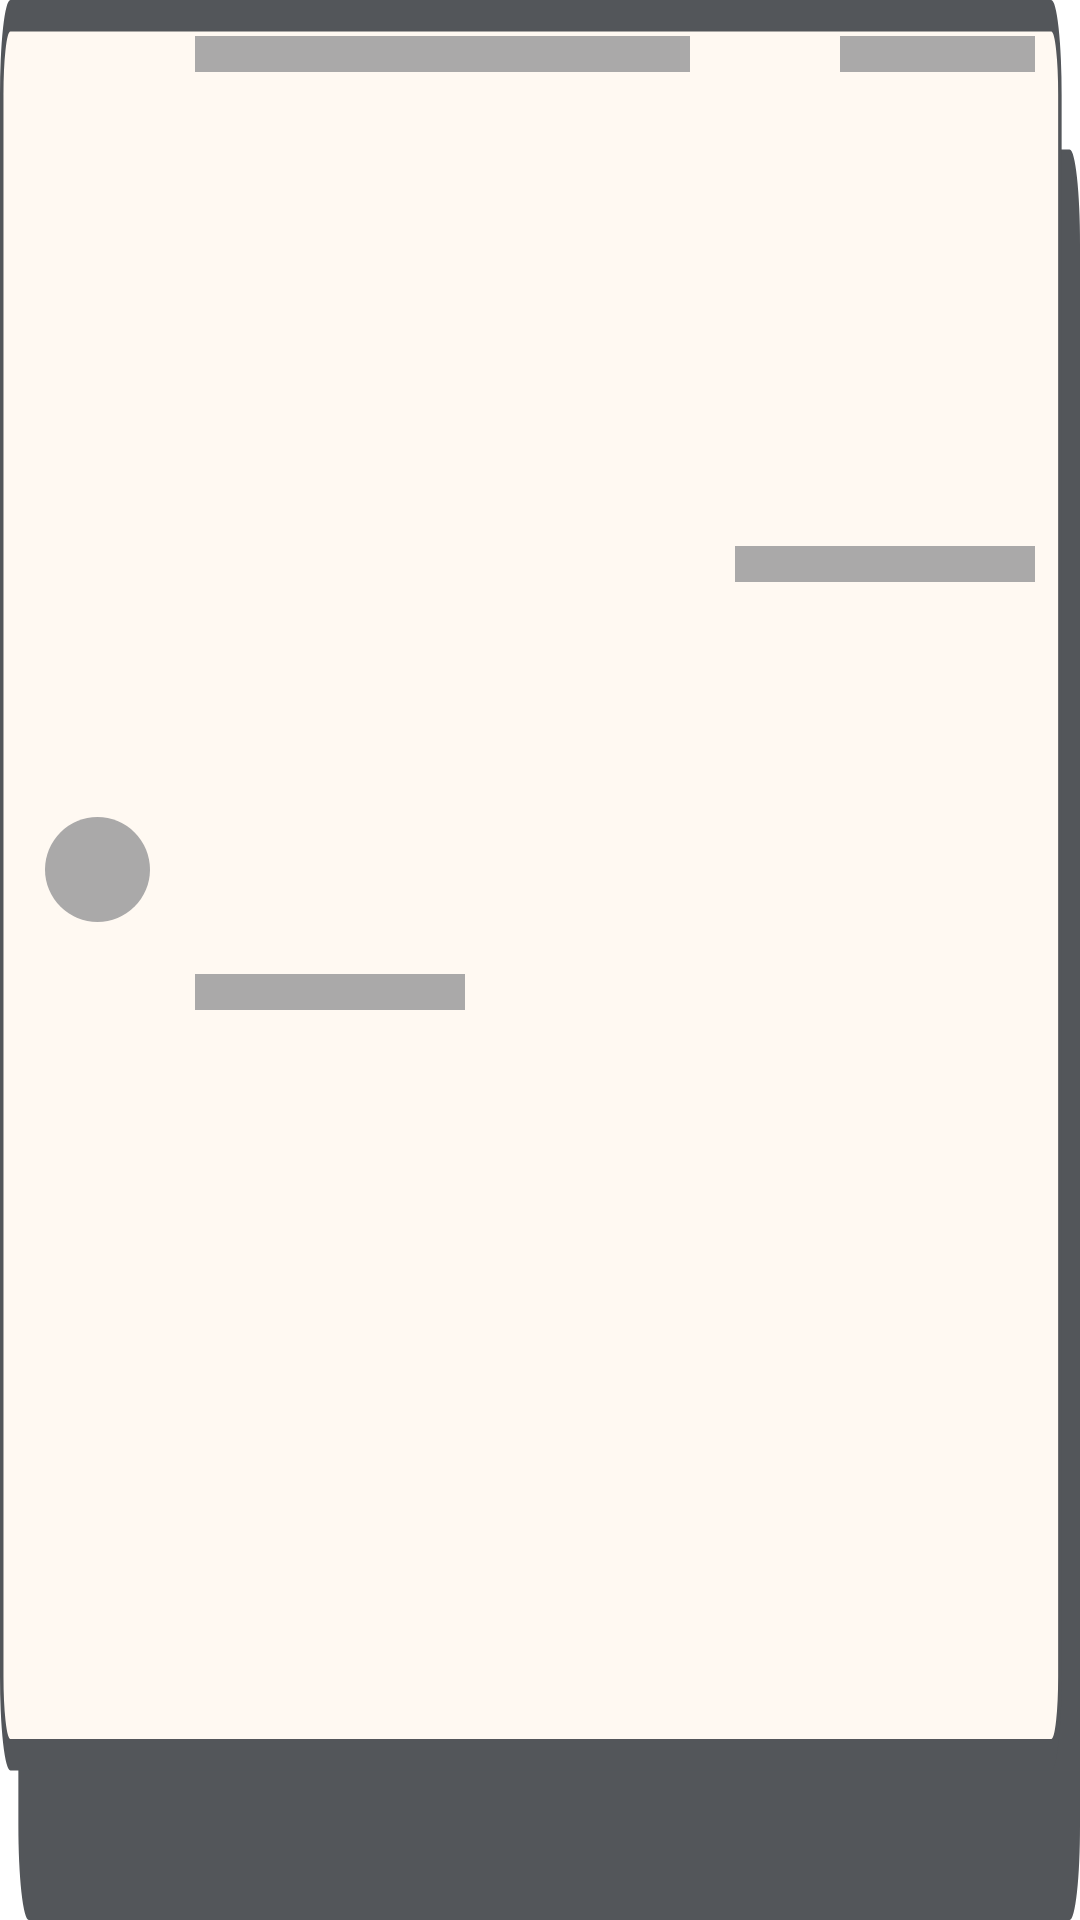

This screen was rendered from an Android layout file. Write that file and the resources it references.
<!-- AndroidManifest.xml: application theme Theme.EEE -->
<!-- res/layout/no_transaction_view.xml -->
<?xml version="1.0" encoding="utf-8"?>
<androidx.constraintlayout.widget.ConstraintLayout xmlns:android="http://schemas.android.com/apk/res/android"
    xmlns:app="http://schemas.android.com/apk/res-auto"
    android:layout_width="match_parent"
    android:layout_height="wrap_content"
    android:background="@drawable/background_gray"
    android:layout_margin="2dp">

    <View
        android:id="@+id/imageEmpty"
        android:layout_width="35dp"
        android:layout_height="35dp"
        android:layout_marginStart="15dp"
        app:layout_constraintVertical_bias="0.45"
        android:background="@drawable/gray_circular"
        app:layout_constraintBottom_toBottomOf="parent"
        app:layout_constraintStart_toStartOf="parent"
        app:layout_constraintTop_toTopOf="parent" />

    <View
        android:id="@+id/titleEmpty"
        android:layout_width="0dp"
        android:layout_height="12dp"
        android:layout_marginTop="12dp"
        android:layout_marginStart="15dp"
        android:layout_marginEnd="50dp"
        android:background="#AAA9A9"
        app:layout_constraintEnd_toStartOf="@+id/amountEmpty"
        app:layout_constraintStart_toEndOf="@+id/imageEmpty"
        app:layout_constraintTop_toTopOf="parent" />

    <View
        android:id="@+id/categoryEmpty"
        android:layout_width="90dp"
        android:layout_height="12dp"
        android:layout_marginTop="12dp"
        android:layout_marginBottom="15dp"
        android:background="#AAA9A9"
        app:layout_constraintBottom_toBottomOf="parent"
        app:layout_constraintTop_toBottomOf="@id/titleEmpty"
        app:layout_constraintStart_toStartOf="@+id/titleEmpty" />

    <View
        android:id="@+id/amountEmpty"
        android:layout_width="65dp"
        android:layout_height="12dp"
        android:layout_marginEnd="15dp"
        android:background="#AAA9A9"
        app:layout_constraintEnd_toEndOf="parent"
        app:layout_constraintTop_toTopOf="@+id/titleEmpty" />

    <View
        android:id="@+id/dateEmpty"
        android:layout_width="100dp"
        android:layout_height="12dp"
        android:layout_marginTop="15dp"
        android:background="#AAA9A9"
        app:layout_constraintBottom_toBottomOf="@+id/categoryEmpty"
        app:layout_constraintEnd_toEndOf="@+id/amountEmpty"
        app:layout_constraintTop_toBottomOf="@+id/amountEmpty" />

</androidx.constraintlayout.widget.ConstraintLayout>
<!-- resources referenced by this layout -->
<resources>
  <!-- drawable background_gray (drawable) -->
  <vector xmlns:android="http://schemas.android.com/apk/res/android"
      android:width="311dp"
      android:height="61dp"
      android:viewportWidth="311"
      android:viewportHeight="61">
    <path
        android:pathData="M8.29,4.75L308,4.75A3,3 0,0 1,311 7.75L311,58A3,3 0,0 1,308 61L8.29,61A3,3 0,0 1,5.29 58L5.29,7.75A3,3 0,0 1,8.29 4.75z"
        android:fillColor="@color/silverGray"/>
    <path
        android:strokeWidth="1"
        android:pathData="M3,0.5L302.71,0.5A2.5,2.5 0,0 1,305.21 3L305.21,53.25A2.5,2.5 0,0 1,302.71 55.75L3,55.75A2.5,2.5 0,0 1,0.5 53.25L0.5,3A2.5,2.5 0,0 1,3 0.5z"
        android:fillColor="#FFF9F2"
        android:strokeColor="@color/silverGray"/>
  </vector>
  <!-- drawable gray_circular (drawable) -->
  <?xml version="1.0" encoding="utf-8"?>
  <shape xmlns:android="http://schemas.android.com/apk/res/android">
      <solid android:color="#AAA9A9"/>
      <corners android:radius="100dp"/>
  </shape>
  <style name="Theme.EEE" parent="Theme.MaterialComponents.DayNight.NoActionBar">
          
          <item name="colorPrimary">@color/orange3</item>
          <item name="colorPrimaryVariant">@color/orange</item>
          <item name="colorOnPrimary">@color/white</item>
          
          <item name="colorSecondary">@color/teal_200</item>
          <item name="colorSecondaryVariant">@color/teal_700</item>
          <item name="colorOnSecondary">@color/black</item>
          
          <item name="android:statusBarColor">?attr/colorPrimaryVariant</item>
          
          <item name="floatingActionButtonStyle">@style/FabButtonStyle</item>
          <item name="extendedFloatingActionButtonStyle">@style/ExtendedFavButtonStyle</item>
      </style>
  <color name="silverGray">#53565A</color>
  <color name="orange3">#FF6435</color>
  <color name="orange">#FC4C02</color>
  <color name="white">#FFFFFFFF</color>
  
      //-----custom color's red
  <color name="teal_200">#FF03DAC5</color>
  <color name="teal_700">#FF018786</color>
  <color name="black">#FF000000</color>
  <style name="FabButtonStyle" parent="Widget.Design.FloatingActionButton">
          <item name="shapeAppearanceOverlay">@style/FabStyleOne</item>
      </style>
  <style name="ExtendedFavButtonStyle" parent="Widget.MaterialComponents.ExtendedFloatingActionButton">
          <item name="shapeAppearanceOverlay">@style/FabStyleOne</item>
      </style>
  <style name="FabStyleOne" parent="ShapeAppearance.Material3.SmallComponent">
          <item name="cornerSize">10%</item>
          <item name="cornerFamily">rounded</item>
      </style>
</resources>
